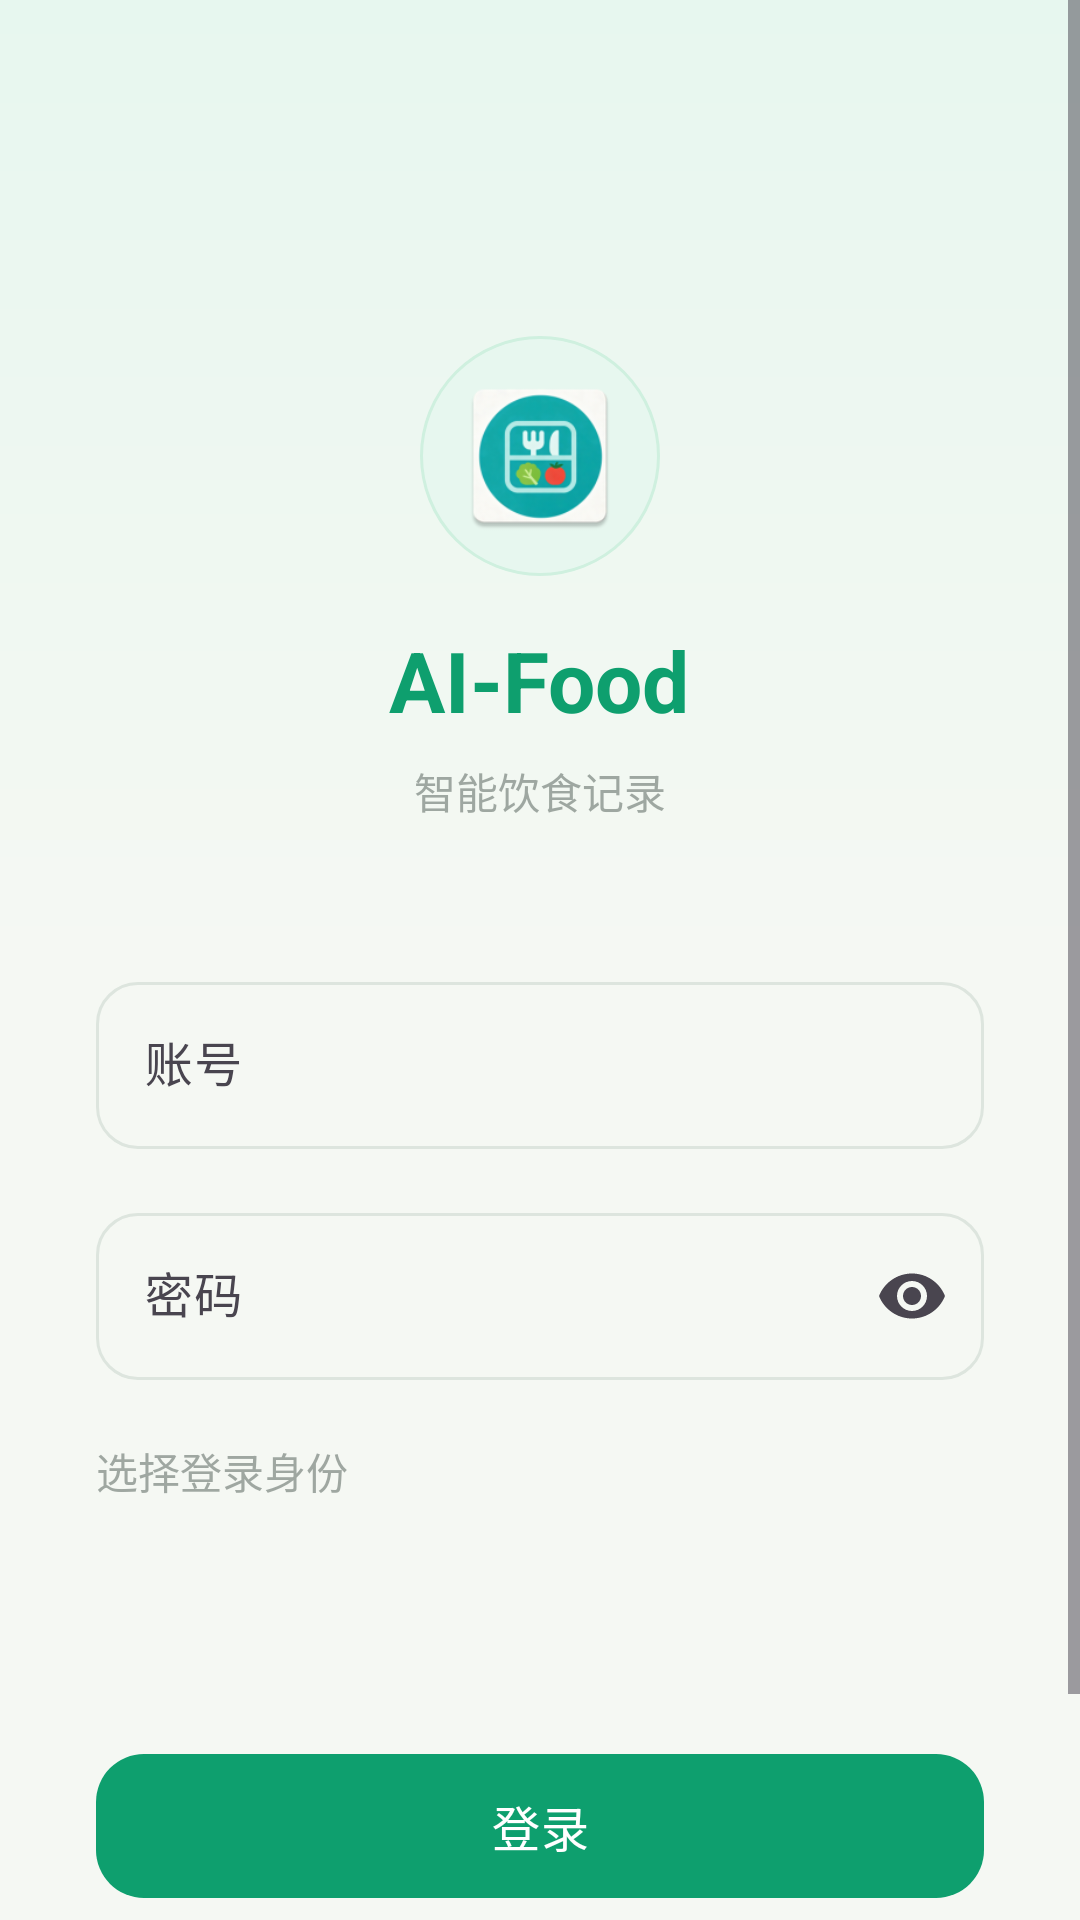

This screen was rendered from an Android layout file. Write that file and the resources it references.
<!-- AndroidManifest.xml: application theme Theme.Food -->
<!-- res/layout/activity_login.xml -->
<?xml version="1.0" encoding="utf-8"?>
<ScrollView xmlns:android="http://schemas.android.com/apk/res/android"
    xmlns:app="http://schemas.android.com/apk/res-auto"
    android:layout_width="match_parent"
    android:layout_height="match_parent"
    android:background="@drawable/auth_background"
    android:fillViewport="true">

    <LinearLayout
        android:layout_width="match_parent"
        android:layout_height="wrap_content"
        android:gravity="center_horizontal"
        android:orientation="vertical"
        android:padding="32dp">

        
        <ImageView
            android:layout_width="80dp"
            android:layout_height="80dp"
            android:layout_marginTop="80dp"
            android:background="@drawable/auth_logo_bg"
            android:padding="12dp"
            android:src="@mipmap/ic_launcher"
            android:importantForAccessibility="no" />

        <TextView
            android:layout_width="wrap_content"
            android:layout_height="wrap_content"
            android:layout_marginTop="16dp"
            android:text="@string/app_name"
            android:textColor="@color/token_primary"
            android:textSize="28sp"
            android:textStyle="bold" />

        <TextView
            android:layout_width="wrap_content"
            android:layout_height="wrap_content"
            android:layout_marginTop="8dp"
            android:text="智能饮食记录"
            android:textColor="@color/text_secondary"
            android:textSize="14sp" />

        
        <com.google.android.material.textfield.TextInputLayout
            android:id="@+id/til_username"
            android:layout_width="match_parent"
            android:layout_height="wrap_content"
            android:layout_marginTop="48dp"
            android:hint="账号"
            app:boxBackgroundMode="outline"
            app:boxCornerRadiusBottomEnd="14dp"
            app:boxCornerRadiusBottomStart="14dp"
            app:boxCornerRadiusTopEnd="14dp"
            app:boxCornerRadiusTopStart="14dp"
            app:endIconMode="clear_text">

            <com.google.android.material.textfield.TextInputEditText
                android:id="@+id/et_username"
                android:layout_width="match_parent"
                android:layout_height="wrap_content"
                android:inputType="text"
                android:maxLines="1" />
        </com.google.android.material.textfield.TextInputLayout>

        <com.google.android.material.textfield.TextInputLayout
            android:id="@+id/til_password"
            android:layout_width="match_parent"
            android:layout_height="wrap_content"
            android:layout_marginTop="16dp"
            android:hint="密码"
            app:boxBackgroundMode="outline"
            app:boxCornerRadiusBottomEnd="14dp"
            app:boxCornerRadiusBottomStart="14dp"
            app:boxCornerRadiusTopEnd="14dp"
            app:boxCornerRadiusTopStart="14dp"
            app:endIconMode="password_toggle">

            <com.google.android.material.textfield.TextInputEditText
                android:id="@+id/et_password"
                android:layout_width="match_parent"
                android:layout_height="wrap_content"
                android:inputType="textPassword"
                android:maxLines="1" />
        </com.google.android.material.textfield.TextInputLayout>

        
        <TextView
            android:layout_width="match_parent"
            android:layout_height="wrap_content"
            android:layout_marginTop="20dp"
            android:text="选择登录身份"
            android:textColor="@color/text_secondary"
            android:textSize="14sp" />

        <Spinner
            android:id="@+id/sp_role"
            android:layout_width="match_parent"
            android:layout_height="48dp"
            android:layout_marginTop="8dp"
            android:background="@drawable/home_granularity_unselected_bg"
            android:paddingHorizontal="16dp" />

        
        <TextView
            android:id="@+id/tv_login_error"
            android:layout_width="match_parent"
            android:layout_height="wrap_content"
            android:layout_marginTop="12dp"
            android:gravity="center"
            android:textColor="@color/token_fat"
            android:textSize="13sp"
            android:visibility="gone" />

        
        <com.google.android.material.button.MaterialButton
            android:id="@+id/btn_login"
            android:layout_width="match_parent"
            android:layout_height="56dp"
            android:layout_marginTop="24dp"
            android:text="登录"
            android:textSize="16sp"
            app:backgroundTint="@color/primary_color"
            app:cornerRadius="16dp" />

        
        <TextView
            android:id="@+id/tv_to_register"
            android:layout_width="wrap_content"
            android:layout_height="wrap_content"
            android:layout_marginTop="20dp"
            android:padding="8dp"
            android:text="没有账号？立即注册"
            android:textColor="@color/token_primary"
            android:textSize="14sp" />

    </LinearLayout>

</ScrollView>
<!-- resources referenced by this layout -->
<resources>
  <color name="primary_color">@color/token_primary</color>
  <color name="text_secondary">@color/token_label_secondary</color>
  <color name="token_fat">#F9735B</color>
  <color name="token_primary">#0E9F6E</color>
  <!-- drawable auth_background (drawable) -->
  <?xml version="1.0" encoding="utf-8"?>
  <shape xmlns:android="http://schemas.android.com/apk/res/android">
      <gradient
          android:angle="270"
          android:endColor="@color/token_bg_primary"
          android:centerColor="@color/token_bg_primary"
          android:startColor="@color/token_primary_bg" />
  </shape>
  <!-- drawable auth_logo_bg (drawable) -->
  <?xml version="1.0" encoding="utf-8"?>
  <shape xmlns:android="http://schemas.android.com/apk/res/android"
      android:shape="oval">
      <solid android:color="@color/token_primary_bg" />
      <stroke
          android:width="1dp"
          android:color="@color/token_primary_bg_strong" />
  </shape>
  <!-- drawable home_granularity_unselected_bg (drawable) -->
  ﻿<?xml version="1.0" encoding="utf-8"?>
  <shape xmlns:android="http://schemas.android.com/apk/res/android">
      <solid android:color="@android:color/transparent" />
      <corners android:radius="9dp" />
  </shape>
  <string name="app_name">AI-Food</string>
  <style name="Theme.Food" parent="Base.Theme.Food" />
  <color name="token_label_secondary">#9965726A</color>
  <color name="token_bg_primary">#F5F8F3</color>
  <color name="token_primary_bg">#E7F7EF</color>
  <color name="token_primary_bg_strong">#CFF0DF</color>
  <color name="white">#FFFFFFFF</color>
  <color name="home_text_primary">@color/token_label_primary</color>
  <color name="mint_primary">#11B981</color>
  <color name="home_surface">@color/token_bg_secondary</color>
  <color name="home_surface_alt">@color/token_primary_bg</color>
  <color name="color_divider">@color/token_separator</color>
  <color name="home_page_background">@color/token_bg_primary</color>
  <style name="ThemeOverlay.Food.MaterialCalendar" parent="ThemeOverlay.Material3.MaterialCalendar">
          <item name="colorPrimary">@color/primary_color</item>
          <item name="colorOnPrimary">@color/white</item>
          <item name="colorSurface">@color/home_surface</item>
          <item name="colorOnSurface">@color/home_text_primary</item>
          <item name="colorSurfaceContainerHigh">@color/home_surface</item>
          <item name="android:windowBackground">@color/home_surface</item>
          <item name="shapeAppearanceSmallComponent">@style/ShapeAppearance.Food.MediumRound</item>
      </style>
  <color name="token_label_primary">#17201A</color>
  <color name="token_bg_secondary">#FFFFFFFF</color>
  <color name="token_separator">#DDE5DE</color>
  <style name="ShapeAppearance.Food.MediumRound" parent="ShapeAppearance.Material3.Corner.Medium">
          <item name="cornerSize">16dp</item>
      </style>
</resources>
